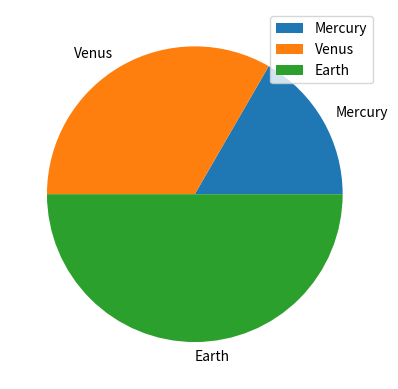

Here is the Python script that generated this plot:
def plot():
    try:
        import pandas as pd
        import numpy as np
        import matplotlib.pyplot as plt
    except ModuleNotFoundError:
        return

    df = pd.DataFrame(np.array([[1, 2, 3], [2, 3, 4], [3, 4, 5]]),
                      columns=['one', 'two', 'three'], index=['Mercury', 'Venus', 'Earth'])

    df.plot.pie(y='one')

    plt.show()


plot()
